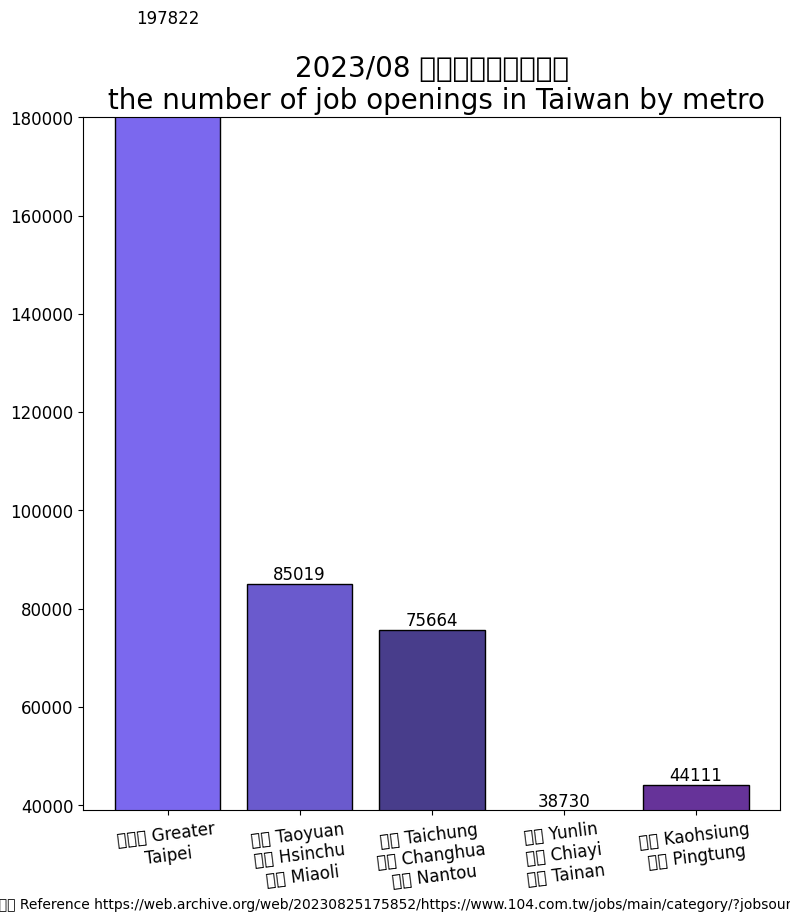

This chart was generated by the following Python code: (Note: this script raises an exception after producing the figure.)
import matplotlib.pyplot as plt
import matplotlib
import matplotlib.cbook as cbook
import matplotlib.colors as colour
import matplotlib.image as image
# Using the magic encoding
# -*- coding: utf-8 -*-
from matplotlib.transforms import IdentityTransform

matplotlib.rc('font', family="MS Gothic")

region_num = [1, 2, 3, 4, 5]
position_vacancies = [2330+120454+70222+4816, 46557+32080+6382, 61457+3735+10472, 4729+6992+27009, 39162+4949]

label = ["大台北 Greater\nTaipei", "桃園 Taoyuan\n新竹 Hsinchu\n苗栗 Miaoli", "台中 Taichung\n彰化 Changhua\n南投 Nantou",
         "雲林 Yunlin\n嘉義 Chiayi\n台南 Tainan", "高雄 Kaohsiung\n屏東 Pingtung"]

fig, ax = plt.subplots(figsize=(9, 9))
plt.xticks(region_num, labels=label, rotation=7, fontsize=12)
# plt.yticks([0, 250, 300, 350, 400, 450, 500, 550])
plt.tick_params(axis='y', labelsize=12) # [2]

plot = ax.bar(region_num, position_vacancies, edgecolor='black', color=[colour.CSS4_COLORS.get('mediumslateblue'),
                                                                        colour.CSS4_COLORS.get('slateblue'),
                                                                        colour.CSS4_COLORS.get('darkslateblue'),
                                                                        colour.CSS4_COLORS.get('mediumpurple'),
                                                                        colour.CSS4_COLORS.get('rebeccapurple')]) #[4][5][6]

for rect in plot:
    height = rect.get_height()
    ax.text(rect.get_x() + rect.get_width() / 2., 1.002 * height,
            '%d' % int(height), ha='center', va='bottom', fontsize=12)

plt.title("2023/08 台灣各生活圈職缺數\n the number of job openings in Taiwan by metro", fontsize=20)

# plt.ylabel("")
plt.xlabel("參考資料 Reference https://web.archive.org/web/20230825175852/https://www.104.com.tw/jobs/main/category/?jobsource=category")

plt.ylim(39000, 180000)

img = image.imread('CC-BY.png')

plt.figimage(X=img, xo=800, yo=800, alpha=0.9)

# Insert text watermark [1]
plt.text(x=0.6, y=0.7, s="CC-BY 4.0", fontsize=40, color='grey', alpha=0.9,
         ha='center', va='center', rotation=30,
         transform=ax.transAxes) # data coordinates [2] [Note1] [3] [Note2]

plt.show()

# Reference:
# 1. https://matplotlib.org/stable/gallery/text_labels_and_annotations/watermark_text.html
# 2. https://matplotlib.org/stable/tutorials/advanced/transforms_tutorial.html
# 3. https://matplotlib.org/stable/api/_as_gen/matplotlib.axes.Axes.text.html#matplotlib.axes.Axes.text
# 4. https://www.google.com/search?q=matplotlib+bar+color
# 5. https://www.python-graph-gallery.com/3-control-color-of-barplots
# 6. https://matplotlib.org/stable/gallery/color/named_colors.html

# Notes:
# 1. pixel coordinate system of the display window; (0, 0) is bottom left of the window,
# and (width, height) is top right of the display window in pixels.[2]
#
# 2. default transform specifies that text is in data coords,
# alternatively, you can specify text in axis coords ((0, 0) is lower-left and (1, 1) is upper-right).
# The example below places text in the center of the Axes:[3]
